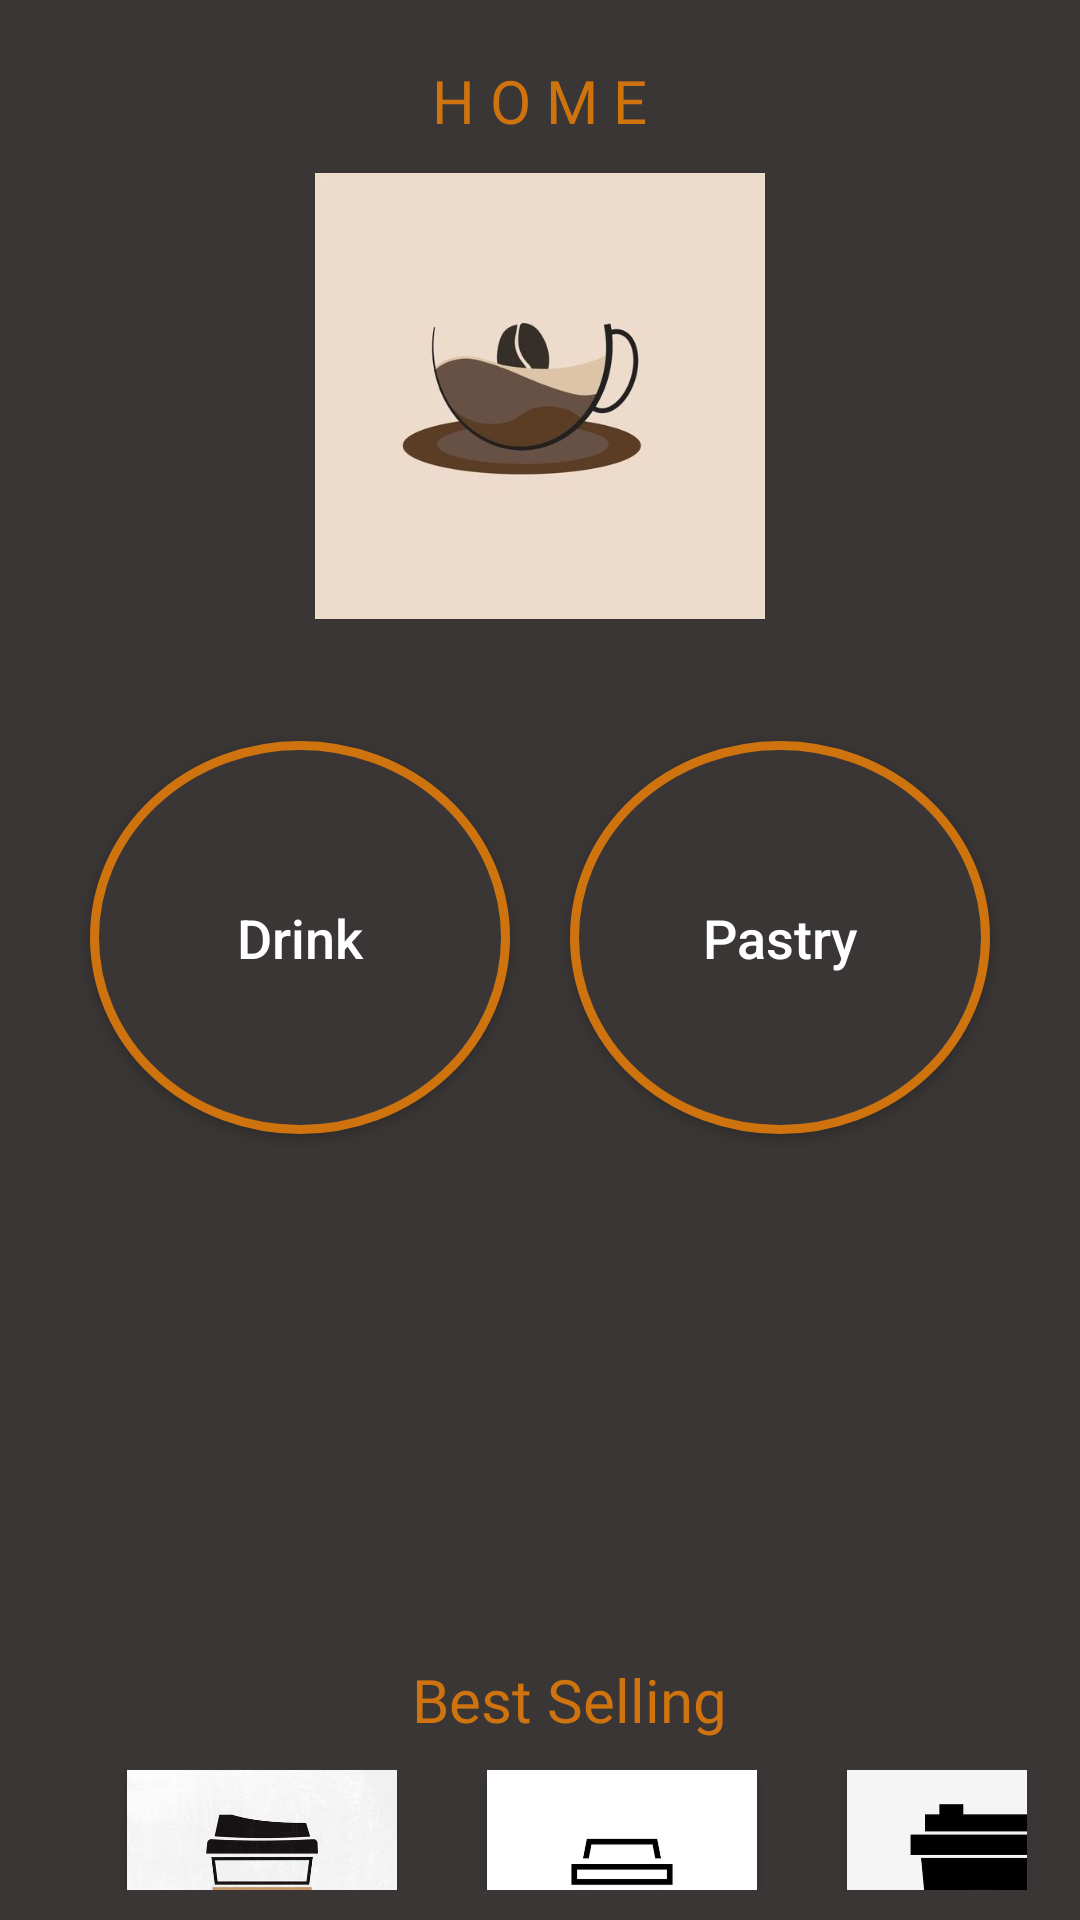

Here is an Android app screen rendered from its layout file. Give the layout XML and the strings, colors and styles it references.
<!-- AndroidManifest.xml: application theme Theme.BaiTapLon -->
<!-- res/layout/fragment_home.xml -->
<?xml version="1.0" encoding="utf-8"?>
<LinearLayout   xmlns:android="http://schemas.android.com/apk/res/android"
    xmlns:tools="http://schemas.android.com/tools"
    xmlns:app="http://schemas.android.com/apk/res-auto"
    android:layout_width="match_parent"
    android:layout_height="match_parent"
    android:orientation="vertical"
    android:gravity="center"
    tools:context=".ui.home.HomeFragment"
    android:background="@color/primary">

    <TextView
        android:layout_marginTop="20dp"
        android:textSize="20dp"
        android:layout_width="wrap_content"
        android:layout_height="wrap_content"
        android:fontFamily="@font/alfa_slab_one"
        android:text="@string/home"
        android:textColor="@color/rim"

         />

    <ImageView
        android:layout_marginTop="10dp"
        android:layout_width="150dp"
        android:layout_height="150dp"
        android:src="@drawable/logocf"/>
    <RelativeLayout
        android:layout_width="match_parent"
        android:layout_height="156dp"
        android:layout_marginTop="20dp">
        <androidx.appcompat.widget.AppCompatButton

            android:id="@+id/Btn_Login"
            android:layout_width="140dp"
            android:layout_height="131dp"
            android:layout_marginTop="20dp"
            android:layout_marginStart="30dp"
            android:background="@drawable/circle_form"
            android:text="Drink"
            android:textAllCaps="false"
            android:textColor="@color/white"
            android:textSize="18dp" />

        <androidx.appcompat.widget.AppCompatButton
            android:layout_width="140dp"
            android:layout_height="131dp"
            android:layout_alignParentEnd="true"
            android:layout_marginTop="20dp"
            android:layout_marginEnd="30dp"
            android:background="@drawable/circle_form"
            android:onClick="mainActivity"
            android:text="Pastry"
            android:textAllCaps="false"
            android:textColor="@color/white"
            android:textSize="18dp" />

    </RelativeLayout>

    <RelativeLayout
        android:layout_width="wrap_content"
        android:layout_height="wrap_content"
        android:background="@drawable/best"
        android:layout_marginTop="130dp"
        android:layout_marginBottom="20dp"
        android:layout_marginStart="15dp"
        android:layout_marginEnd="15dp">

    </RelativeLayout>

    <LinearLayout
        android:layout_width="match_parent"
        android:layout_height="match_parent"
        android:gravity="center|top"
        android:orientation="vertical"
        android:layout_marginStart="10dp"
        android:layout_marginBottom="10dp">

        <TextView
            android:layout_width="wrap_content"
            android:layout_height="wrap_content"
            android:layout_centerInParent="true"
            android:layout_marginTop="20dp"
            android:fontFamily="@font/alfa_slab_one"
            android:text="Best Selling"
            android:textColor="@color/rim"
            android:textSize="20dp" />

        <LinearLayout
            android:layout_width="match_parent"
            android:layout_height="wrap_content"
            android:layout_marginStart="15dp"
            android:layout_marginTop="10dp"
            android:layout_marginEnd="20dp"
            >

            <androidx.appcompat.widget.AppCompatButton
                android:layout_width="90dp"
                android:layout_height="90dp"
                android:layout_marginStart="15dp"
                android:background="@drawable/glass2" />

            <androidx.appcompat.widget.AppCompatButton
                android:layout_width="90dp"
                android:layout_height="90dp"
                android:layout_gravity="center|top"
                android:layout_marginStart="30dp"
                android:background="@drawable/glass" />

            <androidx.appcompat.widget.AppCompatButton
                android:layout_width="90dp"
                android:layout_height="90dp"
                android:layout_marginStart="30dp"
                android:layout_marginEnd="0dp"
                android:background="@drawable/glass1" />

        </LinearLayout>

        <LinearLayout
            android:layout_width="match_parent"
            android:layout_height="wrap_content"
            android:layout_marginTop="15dp">

            <TextView
                android:layout_width="wrap_content"
                android:layout_height="wrap_content"
                android:layout_marginStart="55dp"
                android:text="Lath"
                android:textColor="@color/vien"
                android:textSize="20dp" />

            <TextView
                android:layout_width="wrap_content"
                android:layout_height="wrap_content"
                android:layout_gravity="center|top"
                android:layout_marginStart="70dp"
                android:text="Choco"
                android:textColor="@color/vien"
                android:textSize="20dp" />

            <TextView
                android:layout_width="wrap_content"
                android:layout_height="wrap_content"
                android:layout_marginStart="55dp"
                android:layout_marginEnd="20dp"
                android:text="Espresso"
                android:textColor="@color/vien"
                android:textSize="20dp" />


        </LinearLayout>
    </LinearLayout>


</LinearLayout>
<!-- resources referenced by this layout -->
<resources>
  <color name="primary">#FF3A3636</color>
  <color name="rim">#FFCF730F</color>
  <color name="vien">#FFF1BA78</color>
  <color name="white">#FFFFFFFF</color>
  <!-- drawable best (drawable) -->
  <?xml version="1.0" encoding="utf-8"?>
  <shape xmlns:android="http://schemas.android.com/apk/res/android"
      android:shape="rectangle">
      <solid android:color="@color/primary"/>
      <corners android:radius="70dp"/>
      <stroke
          android:color="@color/rim"
          android:width="5dp"/>
  </shape>
  <!-- drawable circle_form (drawable) -->
  <?xml version="1.0" encoding="utf-8"?>
  <shape xmlns:android="http://schemas.android.com/apk/res/android"
      android:shape="oval">
      <solid android:color="@color/primary"/>
      <corners android:radius="1000dp"/>
      <stroke
          android:color="@color/rim"
          android:width="3dp"/>
  </shape>
  <!-- drawable glass: jpg bitmap (drawable, 9285 bytes) -->
  <!-- drawable glass1: jpg bitmap (drawable, 9216 bytes) -->
  <!-- drawable glass2: jpg bitmap (drawable, 22366 bytes) -->
  <!-- drawable logocf: jpg bitmap (drawable, 10372 bytes) -->
  <string name="home">H O M E</string>
  <style name="Theme.BaiTapLon" parent="Theme.MaterialComponents.DayNight.NoActionBar">
          
          <item name="colorPrimary">#FFCF730F</item>
          <item name="colorPrimaryVariant">#FFCF730F</item>
          <item name="colorOnPrimary">@color/white</item>
  
          
          <item name="colorSecondary">@color/teal_200</item>
          <item name="colorSecondaryVariant">@color/teal_700</item>
          <item name="colorOnSecondary">@color/black</item>
  
  
          
          <item name="android:statusBarColor">?attr/colorPrimaryVariant</item>
          
  
      </style>
  <color name="teal_200">#FF03DAC5</color>
  <color name="teal_700">#FF018786</color>
  <color name="black">#FF000000</color>
</resources>
